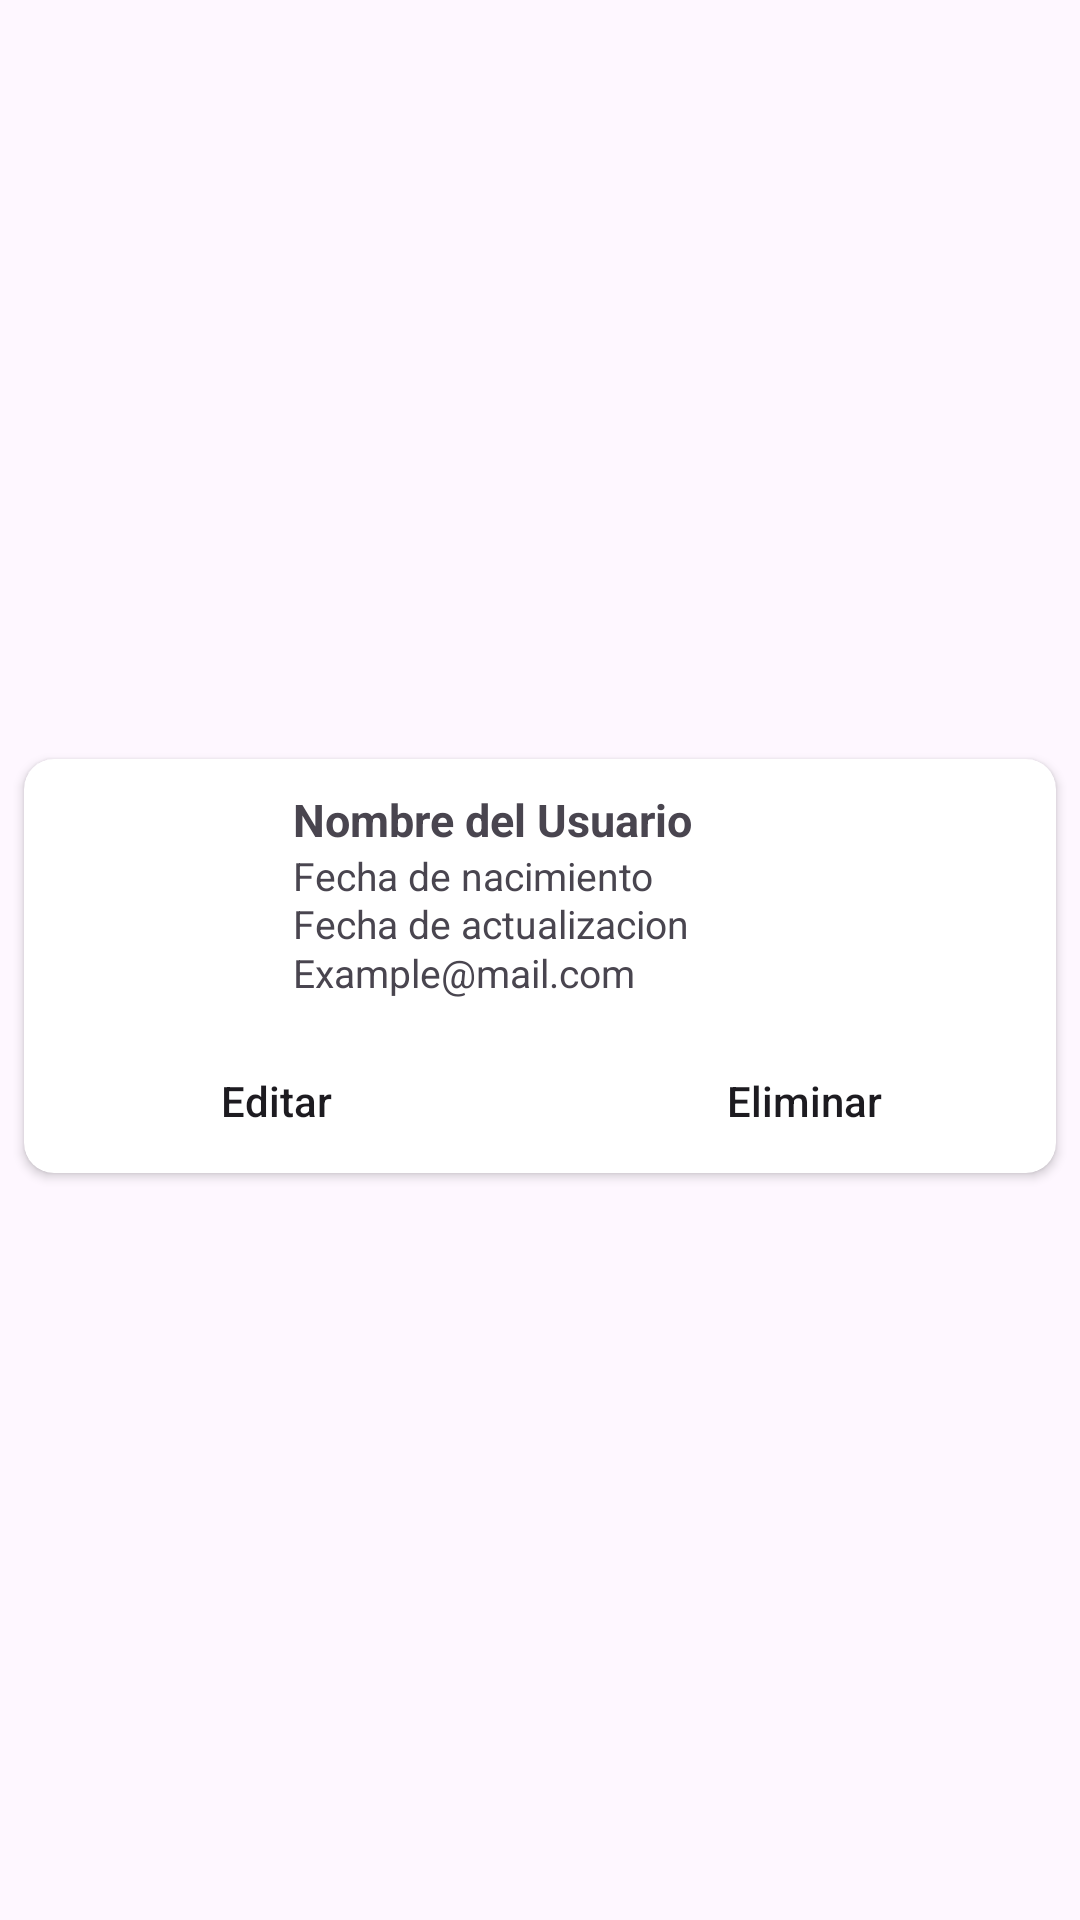

Reconstruct the res/layout file that produces this screen, plus the resources it refers to.
<!-- AndroidManifest.xml: application theme Theme.SalesTapApp -->
<!-- res/layout/user_list_cardview.xml -->
<?xml version="1.0" encoding="utf-8"?>
<androidx.constraintlayout.widget.ConstraintLayout xmlns:android="http://schemas.android.com/apk/res/android"
    xmlns:app="http://schemas.android.com/apk/res-auto"
    android:layout_width="match_parent"
    android:layout_height="wrap_content"
    >

    <androidx.cardview.widget.CardView
        android:id="@+id/cvContentUserList"
        android:layout_width="match_parent"
        android:layout_height="wrap_content"
        app:cardCornerRadius="10dp"
        android:layout_marginTop="5dp"
        android:layout_marginStart="8dp"
        android:layout_marginEnd="8dp"
        android:layout_marginBottom="1dp"
        android:elevation="5dp"
        app:layout_constraintBottom_toBottomOf="parent"
        app:layout_constraintEnd_toEndOf="parent"
        app:layout_constraintStart_toStartOf="parent"
        app:layout_constraintTop_toTopOf="parent"
        >

        <LinearLayout
            android:layout_width="match_parent"
            android:layout_height="wrap_content"
            android:orientation="vertical"
            >

            <androidx.constraintlayout.widget.ConstraintLayout
                android:layout_width="match_parent"
                android:layout_height="wrap_content"
                android:padding="10dp"
                android:paddingBottom="10dp"
                >

                <com.google.android.material.imageview.ShapeableImageView
                    android:id="@+id/ivImageUserCardview"
                    android:layout_width="70dp"
                    android:layout_height="70dp"
                    android:layout_gravity="center"
                    android:src="@drawable/gallery"
                    app:layout_constraintBottom_toBottomOf="parent"
                    app:layout_constraintEnd_toEndOf="parent"
                    app:layout_constraintHorizontal_bias="0.03"
                    app:layout_constraintStart_toStartOf="parent"
                    app:layout_constraintTop_toTopOf="parent"
                    app:shapeAppearance="@style/ImageView_Rounded" />

                <TextView
                    android:id="@+id/tvNameUserCardiView"
                    android:layout_width="200dp"
                    android:layout_height="wrap_content"
                    android:text="Nombre del Usuario"
                    android:textSize="15sp"
                    android:textStyle="bold"
                    app:layout_constraintBottom_toBottomOf="parent"
                    app:layout_constraintEnd_toEndOf="parent"
                    app:layout_constraintHorizontal_bias="0.04"
                    app:layout_constraintStart_toEndOf="@+id/ivImageUserCardview"
                    app:layout_constraintTop_toTopOf="parent"
                    app:layout_constraintVertical_bias="0.0" />

                <TextView
                    android:id="@+id/tvDatedUserCardiView"
                    android:layout_width="200dp"
                    android:layout_height="wrap_content"
                    android:text="Fecha de nacimiento"
                    android:textSize="13sp"
                    app:layout_constraintBottom_toBottomOf="parent"
                    app:layout_constraintEnd_toEndOf="parent"
                    app:layout_constraintHorizontal_bias="0.04"
                    app:layout_constraintStart_toEndOf="@+id/ivImageUserCardview"
                    app:layout_constraintTop_toTopOf="parent"
                    app:layout_constraintVertical_bias="0.38" />

                <TextView
                    android:id="@+id/tvUpdDatedUserCardiView"
                    android:layout_width="200dp"
                    android:layout_height="wrap_content"
                    android:text="Fecha de actualizacion"
                    android:textSize="13sp"
                    app:layout_constraintBottom_toBottomOf="parent"
                    app:layout_constraintEnd_toEndOf="parent"
                    app:layout_constraintHorizontal_bias="0.04"
                    app:layout_constraintStart_toEndOf="@+id/ivImageUserCardview"
                    app:layout_constraintTop_toTopOf="parent"
                    app:layout_constraintVertical_bias="0.69" />

                <TextView
                    android:id="@+id/tvEmailUserCardView"
                    android:layout_width="200dp"
                    android:layout_height="wrap_content"
                    android:text="Example@mail.com"
                    android:textSize="13sp"
                    android:layout_marginTop="15dp"
                    app:layout_constraintBottom_toBottomOf="parent"
                    app:layout_constraintEnd_toEndOf="parent"
                    app:layout_constraintHorizontal_bias="0.04"
                    app:layout_constraintStart_toEndOf="@+id/ivImageUserCardview"
                    app:layout_constraintTop_toTopOf="parent"
                    app:layout_constraintVertical_bias="1.0" />


                <TextView
                    android:id="@+id/tvStockViewUserCardiView"
                    android:layout_width="wrap_content"
                    android:layout_height="wrap_content"
                    android:text="p"
                    android:textSize="15sp"
                    android:textStyle="bold"
                    android:visibility="gone"
                    app:layout_constraintBottom_toBottomOf="parent"
                    app:layout_constraintEnd_toEndOf="parent"
                    app:layout_constraintHorizontal_bias="0.87"
                    app:layout_constraintStart_toEndOf="@+id/ivImageUserCardview"
                    app:layout_constraintTop_toTopOf="parent"
                    app:layout_constraintVertical_bias="0.0" />

                <TextView
                    android:id="@+id/tvCreateDate2UserCardiView"
                    android:layout_width="60dp"
                    android:layout_height="wrap_content"
                    android:text="6"
                    android:visibility="gone"
                    android:textAlignment="center"
                    android:textSize="13sp"
                    app:layout_constraintBottom_toBottomOf="parent"
                    app:layout_constraintEnd_toEndOf="parent"
                    app:layout_constraintHorizontal_bias="0.9"
                    app:layout_constraintStart_toEndOf="@+id/ivImageUserCardview"
                    app:layout_constraintTop_toTopOf="parent"
                    app:layout_constraintVertical_bias="0.32999998" />

                <TextView
                    android:id="@+id/tvModDateViewUserCardiView"
                    android:layout_width="wrap_content"
                    android:layout_height="wrap_content"
                    android:text="p"
                    android:visibility="gone"
                    android:textSize="15sp"
                    android:textStyle="bold"
                    app:layout_constraintBottom_toBottomOf="parent"
                    app:layout_constraintEnd_toEndOf="parent"
                    app:layout_constraintHorizontal_bias="0.87"
                    app:layout_constraintStart_toEndOf="@+id/ivImageUserCardview"
                    app:layout_constraintTop_toBottomOf="@+id/tvCreateDate2UserCardiView"
                    app:layout_constraintVertical_bias="0.07999998" />

                <TextView
                    android:id="@+id/tvModDate2UserCardiView"
                    android:layout_width="60dp"
                    android:layout_height="wrap_content"
                    android:layout_marginTop="2dp"
                    android:visibility="gone"
                    android:text="10"
                    android:textAlignment="center"
                    android:textSize="13sp"
                    app:layout_constraintBottom_toBottomOf="parent"
                    app:layout_constraintEnd_toEndOf="parent"
                    app:layout_constraintHorizontal_bias="0.89"
                    app:layout_constraintStart_toEndOf="@+id/ivImageUserCardview"
                    app:layout_constraintTop_toBottomOf="@+id/tvModDateViewUserCardiView"
                    app:layout_constraintVertical_bias="1.0" />


            </androidx.constraintlayout.widget.ConstraintLayout>

            <LinearLayout
                android:layout_width="match_parent"
                android:layout_height="wrap_content"
                android:gravity="center"
                android:orientation="horizontal"
                >

                <androidx.appcompat.widget.AppCompatButton
                    android:id="@+id/btnEditUserCardView"
                    android:layout_width="wrap_content"
                    android:layout_height="wrap_content"
                    android:background="@android:color/transparent"
                    android:textAllCaps="false"
                    android:text="@string/btn_edit_title"
                    />

                <androidx.appcompat.widget.AppCompatButton
                    android:layout_width="wrap_content"
                    android:layout_height="wrap_content"
                    android:background="@android:color/transparent"
                    android:textAllCaps="false"
                    android:text="@string/btn_delete_title"
                    android:visibility="invisible"
                    />

                <androidx.appcompat.widget.AppCompatButton
                    android:id="@+id/btnDeleteUserCardView"
                    android:layout_width="wrap_content"
                    android:layout_height="wrap_content"
                    android:background="@android:color/transparent"
                    android:textAllCaps="false"
                    android:text="@string/btn_delete_title"
                    />

            </LinearLayout>

        </LinearLayout>


    </androidx.cardview.widget.CardView>

</androidx.constraintlayout.widget.ConstraintLayout>
<!-- resources referenced by this layout -->
<resources>
  <string name="btn_delete_title">Eliminar</string>
  <string name="btn_edit_title">Editar</string>
  <style name="ImageView_Rounded">
          <item name="cornerFamily">rounded</item>
          <item name="cornerSize">20dp</item> 
      </style>
  <style name="Theme.SalesTapApp" parent="Base.Theme.SalesTapApp" />
  <style name="Base.Theme.SalesTapApp" parent="Theme.Material3.DayNight.NoActionBar">
          
          
      </style>
</resources>
